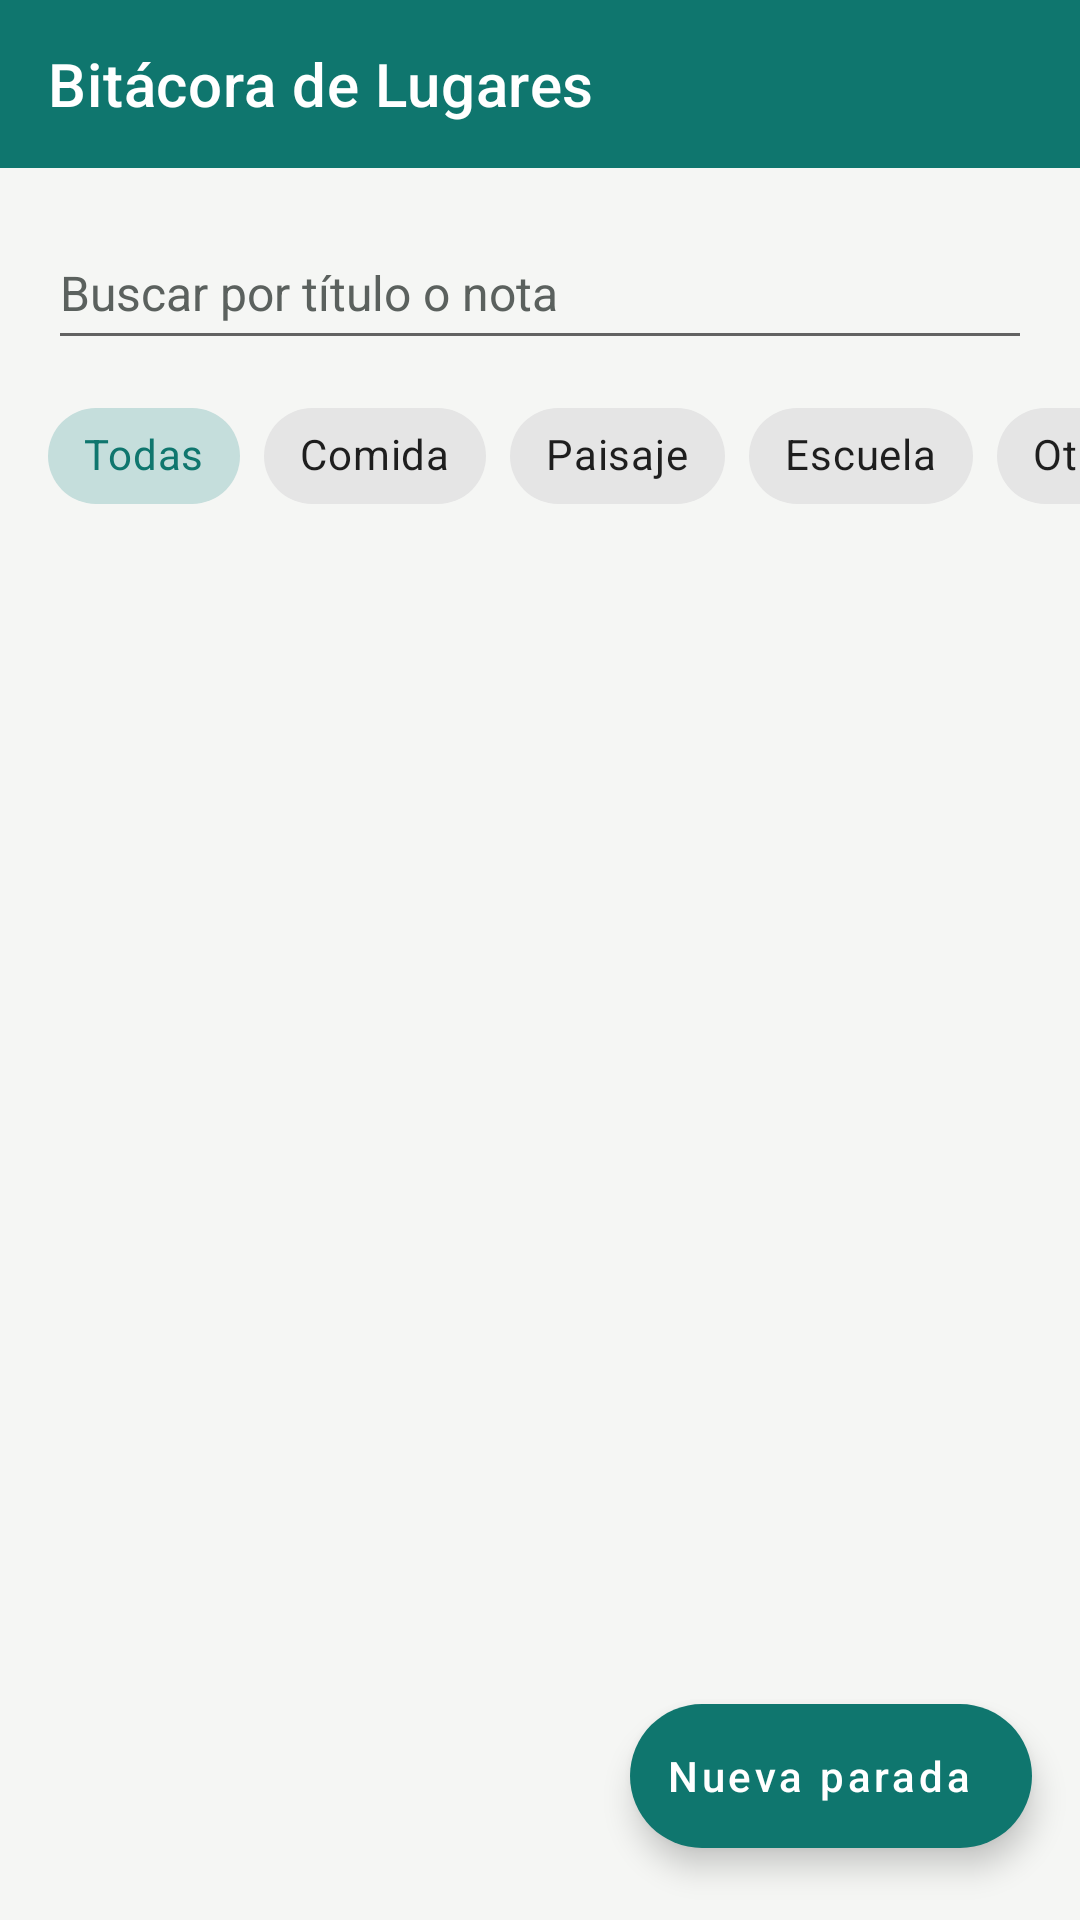

Layout XML and referenced resources for this Android screen:
<!-- AndroidManifest.xml: application theme Theme.BitacoraLugares -->
<!-- res/layout/activity_main.xml -->
<?xml version="1.0" encoding="utf-8"?>
<androidx.constraintlayout.widget.ConstraintLayout xmlns:android="http://schemas.android.com/apk/res/android"
    xmlns:app="http://schemas.android.com/apk/res-auto"
    xmlns:tools="http://schemas.android.com/tools"
    android:id="@+id/main"
    android:layout_width="match_parent"
    android:layout_height="match_parent"
    android:background="@color/fondo"
    tools:context=".MainActivity">

    <com.google.android.material.appbar.MaterialToolbar
        android:id="@+id/tlbPrincipal"
        android:layout_width="0dp"
        android:layout_height="wrap_content"
        android:background="@color/primario"
        android:minHeight="?attr/actionBarSize"
        android:theme="@style/ThemeOverlay.MaterialComponents.Dark.ActionBar"
        app:popupTheme="@style/ThemeOverlay.MaterialComponents.Light"
        app:layout_constraintEnd_toEndOf="parent"
        app:layout_constraintStart_toStartOf="parent"
        app:layout_constraintTop_toTopOf="parent"
        app:title="@string/app_name"
        app:titleTextColor="@color/white" />

    <EditText
        android:id="@+id/edtBuscar"
        android:layout_width="0dp"
        android:layout_height="@dimen/alto_campo"
        android:layout_marginStart="@dimen/margen"
        android:layout_marginTop="@dimen/margen"
        android:layout_marginEnd="@dimen/margen"
        android:drawableStart="@drawable/ic_buscar"
        android:drawablePadding="@dimen/margen_chico"
        android:drawableTint="@color/texto_secundario"
        android:hint="@string/hint_buscar"
        android:imeOptions="actionDone"
        android:importantForAutofill="no"
        android:inputType="text"
        android:maxLines="1"
        android:textColor="@color/texto"
        android:textColorHint="@color/texto_secundario"
        android:textSize="@dimen/texto_normal"
        app:layout_constraintEnd_toEndOf="parent"
        app:layout_constraintStart_toStartOf="parent"
        app:layout_constraintTop_toBottomOf="@+id/tlbPrincipal" />

    <HorizontalScrollView
        android:id="@+id/hsvCategorias"
        android:layout_width="0dp"
        android:layout_height="wrap_content"
        android:layout_marginTop="@dimen/margen_chico"
        android:scrollbars="none"
        app:layout_constraintEnd_toEndOf="parent"
        app:layout_constraintStart_toStartOf="parent"
        app:layout_constraintTop_toBottomOf="@+id/edtBuscar">

        <com.google.android.material.chip.ChipGroup
            android:id="@+id/cgpCategorias"
            android:layout_width="wrap_content"
            android:layout_height="wrap_content"
            android:paddingStart="@dimen/margen"
            android:paddingEnd="@dimen/margen"
            app:checkedChip="@+id/chpTodas"
            app:selectionRequired="true"
            app:singleLine="true"
            app:singleSelection="true">

            <com.google.android.material.chip.Chip
                android:id="@+id/chpTodas"
                style="@style/Widget.MaterialComponents.Chip.Choice"
                android:layout_width="wrap_content"
                android:layout_height="wrap_content"
                android:text="@string/todas" />

            <com.google.android.material.chip.Chip
                android:id="@+id/chpComida"
                style="@style/Widget.MaterialComponents.Chip.Choice"
                android:layout_width="wrap_content"
                android:layout_height="wrap_content"
                android:text="@string/comida" />

            <com.google.android.material.chip.Chip
                android:id="@+id/chpPaisaje"
                style="@style/Widget.MaterialComponents.Chip.Choice"
                android:layout_width="wrap_content"
                android:layout_height="wrap_content"
                android:text="@string/paisaje" />

            <com.google.android.material.chip.Chip
                android:id="@+id/chpEscuela"
                style="@style/Widget.MaterialComponents.Chip.Choice"
                android:layout_width="wrap_content"
                android:layout_height="wrap_content"
                android:text="@string/escuela" />

            <com.google.android.material.chip.Chip
                android:id="@+id/chpOtro"
                style="@style/Widget.MaterialComponents.Chip.Choice"
                android:layout_width="wrap_content"
                android:layout_height="wrap_content"
                android:text="@string/otro" />
        </com.google.android.material.chip.ChipGroup>
    </HorizontalScrollView>

    <TextView
        android:id="@+id/txtContador"
        android:layout_width="wrap_content"
        android:layout_height="wrap_content"
        android:layout_marginStart="@dimen/margen"
        android:layout_marginTop="@dimen/margen_chico"
        android:textColor="@color/texto_secundario"
        android:textSize="@dimen/texto_chico"
        app:layout_constraintStart_toStartOf="parent"
        app:layout_constraintTop_toBottomOf="@+id/hsvCategorias"
        tools:text="3 paradas" />

    <ListView
        android:id="@+id/lvwParadas"
        android:layout_width="0dp"
        android:layout_height="0dp"
        android:layout_marginTop="@dimen/margen_chico"
        android:clipToPadding="false"
        android:divider="@null"
        android:dividerHeight="@dimen/espacio"
        android:paddingStart="@dimen/margen"
        android:paddingEnd="@dimen/margen"
        android:paddingBottom="96dp"
        app:layout_constraintBottom_toBottomOf="parent"
        app:layout_constraintEnd_toEndOf="parent"
        app:layout_constraintStart_toStartOf="parent"
        app:layout_constraintTop_toBottomOf="@+id/txtContador" />

    <LinearLayout
        android:id="@+id/llyVacio"
        android:layout_width="0dp"
        android:layout_height="0dp"
        android:gravity="center"
        android:orientation="vertical"
        android:padding="32dp"
        android:visibility="gone"
        app:layout_constraintBottom_toBottomOf="parent"
        app:layout_constraintEnd_toEndOf="parent"
        app:layout_constraintStart_toStartOf="parent"
        app:layout_constraintTop_toBottomOf="@+id/txtContador">

        <ImageView
            android:id="@+id/imgVacio"
            android:layout_width="64dp"
            android:layout_height="64dp"
            android:contentDescription="@null"
            app:srcCompat="@drawable/ic_logo"
            app:tint="@color/texto_secundario" />

        <TextView
            android:id="@+id/txtVacio"
            android:layout_width="wrap_content"
            android:layout_height="wrap_content"
            android:layout_marginTop="@dimen/espacio"
            android:gravity="center"
            android:text="@string/lista_vacia"
            android:textColor="@color/texto_secundario"
            android:textSize="@dimen/texto_normal" />
    </LinearLayout>

    <com.google.android.material.floatingactionbutton.ExtendedFloatingActionButton
        android:id="@+id/fabNuevaParada"
        android:layout_width="wrap_content"
        android:layout_height="wrap_content"
        android:layout_marginEnd="@dimen/margen"
        android:layout_marginBottom="24dp"
        android:text="@string/nueva_parada"
        android:textAllCaps="false"
        android:textColor="@color/white"
        app:backgroundTint="@color/primario"
        app:icon="@drawable/ic_agregar"
        app:iconTint="@color/white"
        app:layout_constraintBottom_toBottomOf="parent"
        app:layout_constraintEnd_toEndOf="parent" />

</androidx.constraintlayout.widget.ConstraintLayout>
<!-- resources referenced by this layout -->
<resources>
  <color name="fondo">#F5F6F4</color>
  <color name="primario">#0F766E</color>
  <color name="texto">#1C1F1E</color>
  <color name="texto_secundario">#5B615E</color>
  <dimen name="alto_campo">48dp</dimen>
  <dimen name="espacio">12dp</dimen>
  <dimen name="margen">16dp</dimen>
  <dimen name="margen_chico">8dp</dimen>
  <dimen name="texto_chico">13sp</dimen>
  <dimen name="texto_normal">16sp</dimen>
  <!-- drawable ic_logo (drawable) -->
  <vector xmlns:android="http://schemas.android.com/apk/res/android" android:height="96dp" android:tint="#000000" android:viewportHeight="960" android:viewportWidth="960" android:width="96dp">
        
      <path android:fillColor="@android:color/white" android:pathData="M440,560L520,560L520,440L640,440L640,360L520,360L520,240L440,240L440,360L320,360L320,440L440,440L440,560ZM480,774Q602,662 661,570.5Q720,479 720,408Q720,299 650.5,229.5Q581,160 480,160Q379,160 309.5,229.5Q240,299 240,408Q240,479 299,570.5Q358,662 480,774ZM480,880Q319,743 239.5,625.5Q160,508 160,408Q160,258 256.5,169Q353,80 480,80Q607,80 703.5,169Q800,258 800,408Q800,508 720.5,625.5Q641,743 480,880ZM480,400Q480,400 480,400Q480,400 480,400Q480,400 480,400Q480,400 480,400Q480,400 480,400Q480,400 480,400Q480,400 480,400Q480,400 480,400Z"/>
      
  </vector>
  <string name="app_name">Bitácora de Lugares</string>
  <string name="comida">Comida</string>
  <string name="escuela">Escuela</string>
  <string name="hint_buscar">Buscar por título o nota</string>
  <string name="lista_vacia">Todavía no tienes paradas. Toca "Nueva parada" para guardar la primera.</string>
  <string name="nueva_parada">Nueva parada</string>
  <string name="otro">Otro</string>
  <string name="paisaje">Paisaje</string>
  <string name="todas">Todas</string>
  <style name="Theme.BitacoraLugares" parent="Theme.MaterialComponents.Light.DarkActionBar">
          <item name="colorPrimary">@color/primario</item>
          <item name="colorPrimaryVariant">@color/primario_oscuro</item>
          <item name="colorOnPrimary">@color/white</item>
          <item name="colorSecondary">@color/primario</item>
          <item name="colorSecondaryVariant">@color/primario_oscuro</item>
          <item name="colorOnSecondary">@color/white</item>
          <item name="android:statusBarColor">?attr/colorPrimaryVariant</item>
          <item name="android:windowBackground">@color/fondo</item>
      </style>
  <color name="primario_oscuro">#0B5A54</color>
  <!-- not gathered from this repository: default colours our renderer supplied (Android Studio template values) -->
  <color name="white">#FFFFFFFF</color>
</resources>
